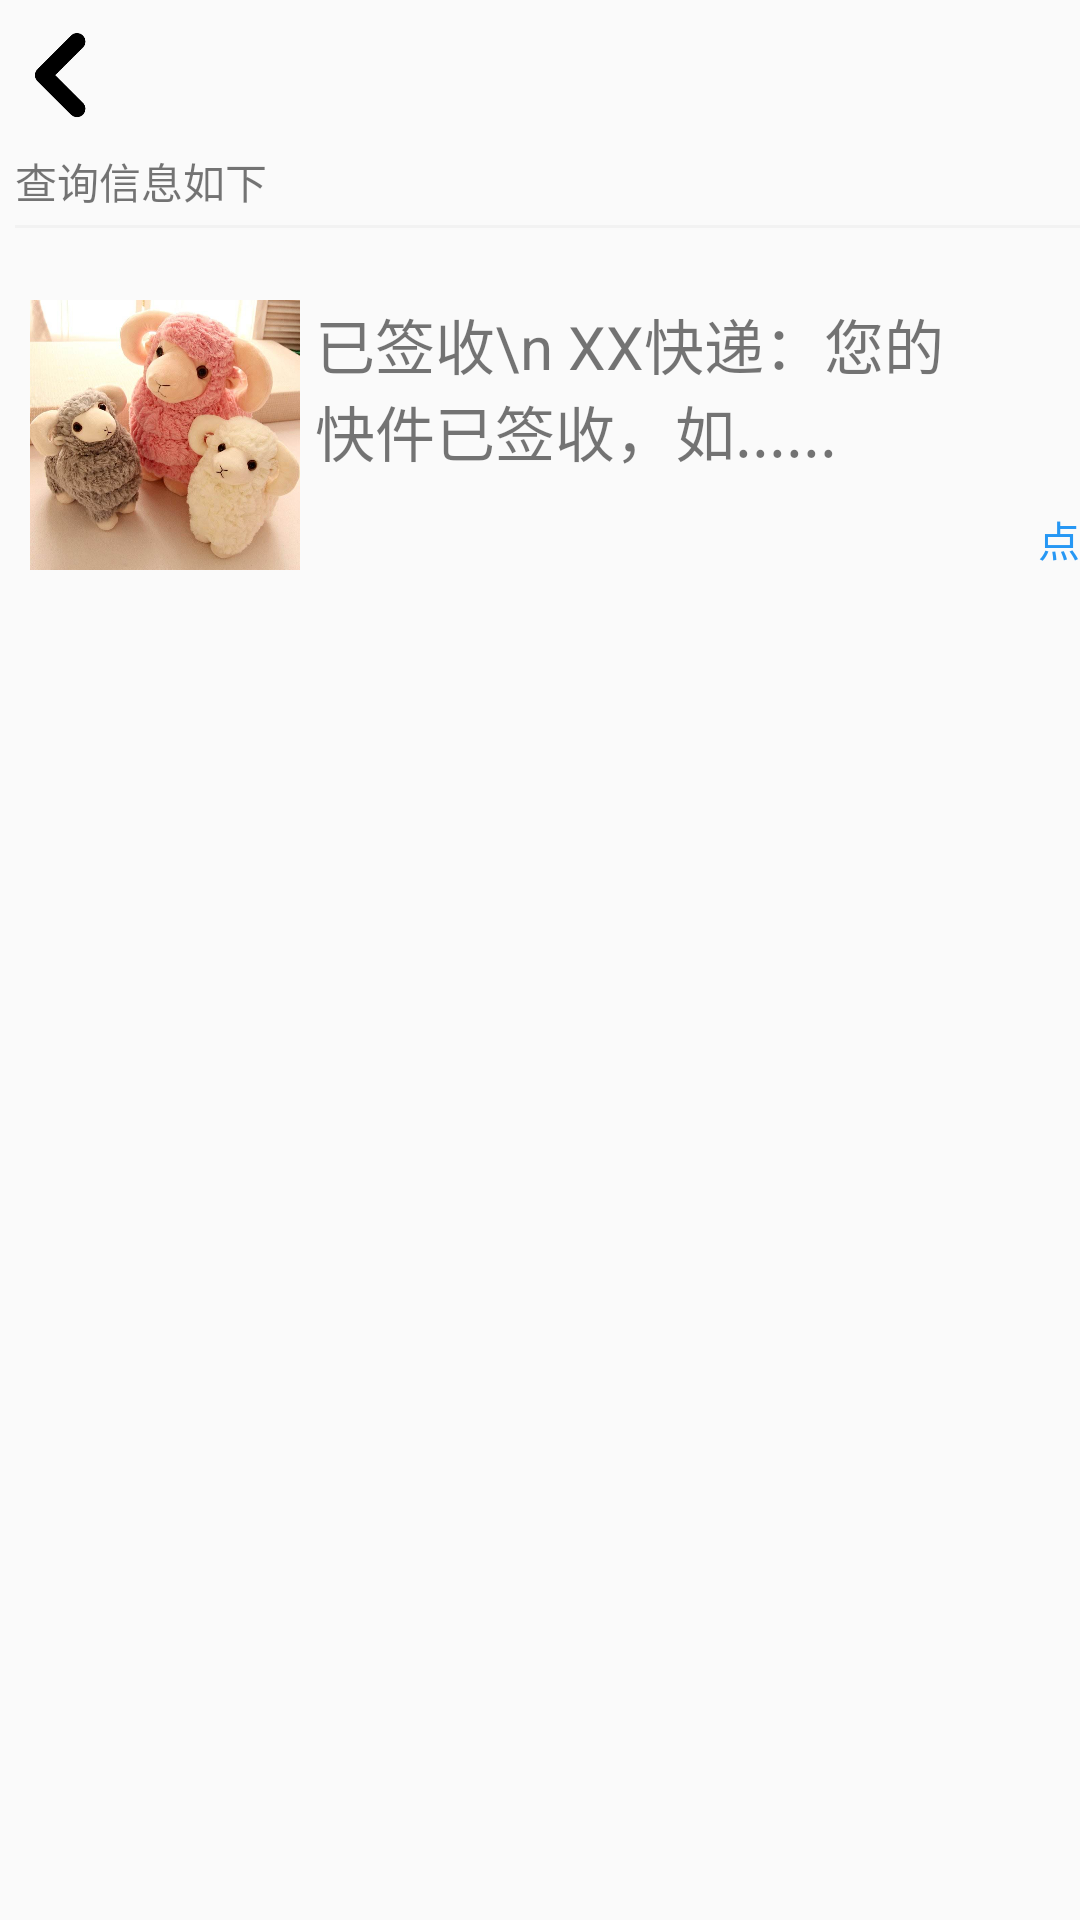

Android layout source for this screen:
<!-- AndroidManifest.xml: application theme AppTheme -->
<!-- res/layout/activity_search.xml -->
<?xml version="1.0" encoding="utf-8"?>
<androidx.constraintlayout.widget.ConstraintLayout xmlns:android="http://schemas.android.com/apk/res/android"
    xmlns:app="http://schemas.android.com/apk/res-auto"
    xmlns:tools="http://schemas.android.com/tools"
    android:layout_width="match_parent"
    android:layout_height="match_parent">

    <RelativeLayout
        android:layout_width="414dp"
        android:layout_height="605dp"
        android:paddingLeft="5dp"
        android:paddingTop="10dp"
        android:paddingRight="5dp"
        tools:ignore="MissingConstraints">

        <Button
            android:id="@+id/button_back"
            android:layout_width="30dp"
            android:layout_height="30dp"
            android:stateListAnimator="@null"
            android:background="@mipmap/back" />



        <TextView
            android:id="@+id/sousuojieguo_ziti"
            android:layout_width="match_parent"
            android:layout_height="20dp"
            android:layout_below="@id/button_back"
            android:layout_marginTop="10dp"
            android:text="查询信息如下"></TextView>

        <ImageView
            android:id="@+id/sousuojieguo_xian_1"
            android:layout_width="406dp"
            android:layout_height="1dp"
            android:layout_below="@id/sousuojieguo_ziti"
            android:layout_marginTop="5dp"
            android:background="@color/color_grey" />

        <TableRow
            android:id="@+id/shouye_shagnpin1"
            android:layout_width="397dp"
            android:layout_height="90dp"
            android:layout_below="@id/sousuojieguo_ziti"
            android:layout_marginTop="30dp">


            <ImageView
                android:id="@+id/dingdan1"
                android:layout_width="100dp"
                android:layout_height="wrap_content"
                app:srcCompat="@mipmap/yangwanou" />

            <TextView
                android:id="@+id/TextView_a_text1"
                android:layout_width="197dp"
                android:layout_height="match_parent"
                android:layout_weight="1"
                android:gravity="left"
                android:text="已签收\n XX快递：您的快件已签收，如......"
                android:textSize="20dp" />

            <TextView
                android:id="@+id/TextView_a_text2"
                android:layout_width="wrap_content"
                android:layout_height="100dp"
                android:layout_gravity="bottom"
                android:layout_weight="1"
                android:gravity="right|bottom"
                android:text="点击查询"
                android:textColor="@color/color_useBlue" />


        </TableRow>

        <TextView
            android:id="@+id/GetText"
            android:layout_width="match_parent"
            android:layout_height="50dp"
            android:layout_below="@id/shouye_shagnpin1">

        </TextView>

    </RelativeLayout>

</androidx.constraintlayout.widget.ConstraintLayout>
<!-- resources referenced by this layout -->
<resources>
  <color name="color_grey">#f2f2f2</color>
  <color name="color_useBlue">#2697F4</color>
  <!-- mipmap back: png bitmap (mipmap-xxxhdpi, 3163 bytes) -->
  <!-- mipmap yangwanou: jpg bitmap (mipmap-xxhdpi, 59707 bytes) -->
  <style name="AppTheme" parent="Theme.AppCompat.DayNight.NoActionBar">
          
          <item name="colorPrimary">@color/colorPrimary</item>
          <item name="colorPrimaryDark">@color/colorPrimaryDark</item>
          <item name="colorAccent">@color/colorAccent</item>
      </style>
  <color name="colorPrimary">#6200EE</color>
  <color name="colorPrimaryDark">#3700B3</color>
  <color name="colorAccent">#03DAC5</color>
</resources>
